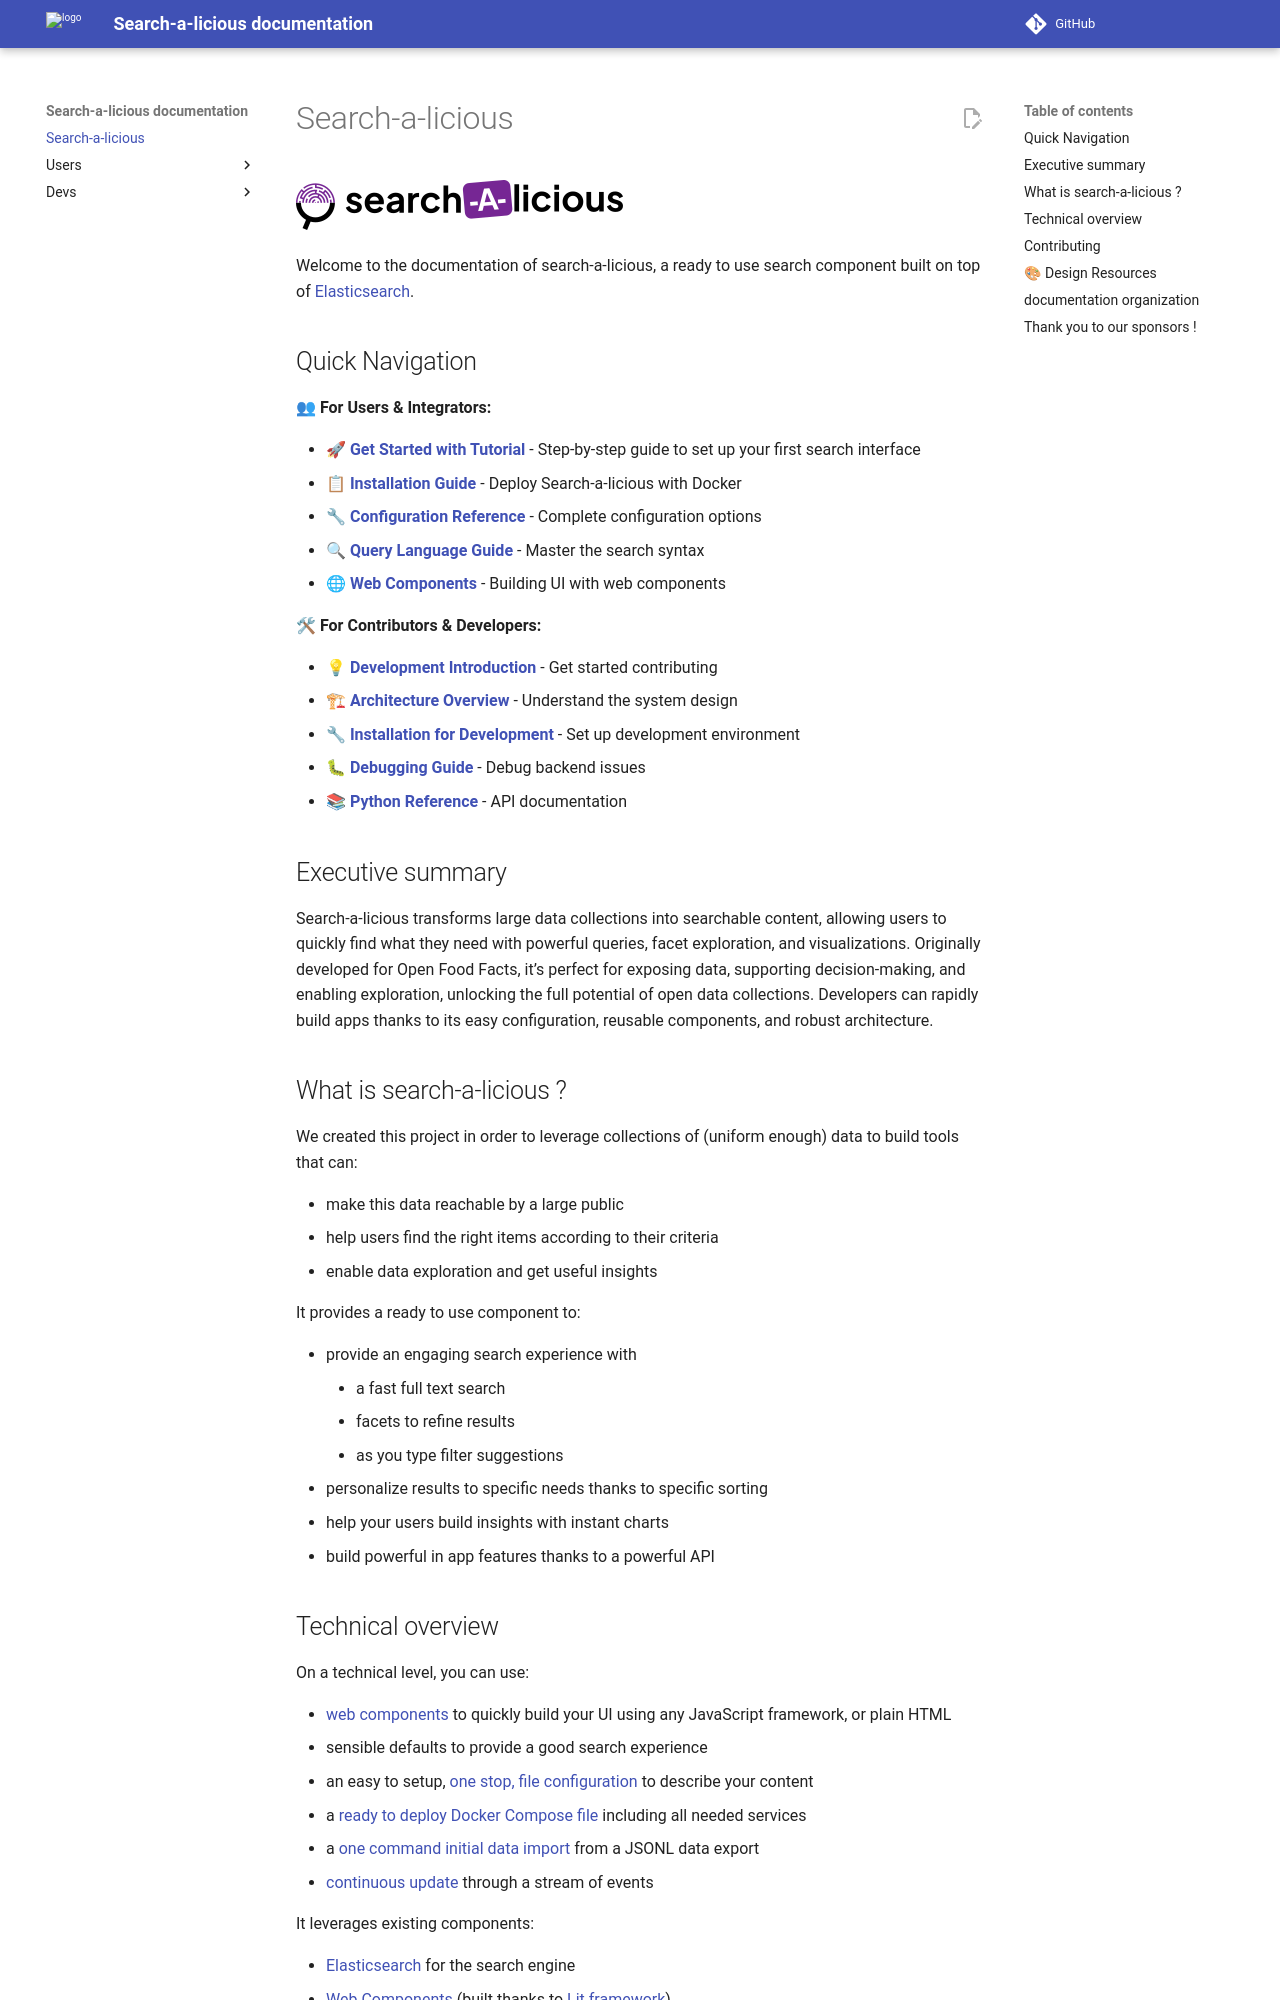

repository: openfoodfacts/search-a-licious · page: index.html · generator: mkdocs

# Search-a-licious

![Search-a-licious](./assets/RVB_HORIZONTAL_WHITE_BG_SEARCH-A-LICIOUS-50.png "Search-a-licious logo")

Welcome to the documentation of search-a-licious,
a ready to use search component built on top of [Elasticsearch](https://www.elastic.co/).

## Quick Navigation

**👥 For Users & Integrators:**
- 🚀 [**Get Started with Tutorial**](./users/tutorial.md) - Step-by-step guide to set up your first search interface
- 📋 [**Installation Guide**](./users/how-to-install.md) - Deploy Search-a-licious with Docker
- 🔧 [**Configuration Reference**](./users/ref-config.md) - Complete configuration options
- 🔍 [**Query Language Guide**](./users/explain-query-language.md) - Master the search syntax
- 🌐 [**Web Components**](./users/ref-web-components.md) - Building UI with web components

**🛠 For Contributors & Developers:**
- 💡 [**Development Introduction**](./devs/introduction.md) - Get started contributing
- 🏗 [**Architecture Overview**](./devs/explain-architecture.md) - Understand the system design
- 🔧 [**Installation for Development**](./devs/how-to-install.md) - Set up development environment
- 🐛 [**Debugging Guide**](./devs/how-to-debug-backend.md) - Debug backend issues
- 📚 [**Python Reference**](./devs/ref-python.md) - API documentation

## Executive summary

Search-a-licious transforms large data collections into searchable content, allowing users to quickly find what they need with powerful queries, facet exploration, and visualizations. Originally developed for Open Food Facts, it’s perfect for exposing data, supporting decision-making, and enabling exploration, unlocking the full potential of open data collections. Developers can rapidly build apps thanks to its easy configuration, reusable components, and robust architecture.

## What is search-a-licious ?

We created this project in order to leverage collections of (uniform enough) data
to build tools that can:
* make this data reachable by a large public
* help users find the right items according to their criteria
* enable data exploration and get useful insights

It provides a ready to use component to:
* provide an engaging search experience with
  * a fast full text search
  * facets to refine results
  * as you type filter suggestions
* personalize results to specific needs thanks to specific sorting
* help your users build insights with instant charts
* build powerful in app features thanks to a powerful API
